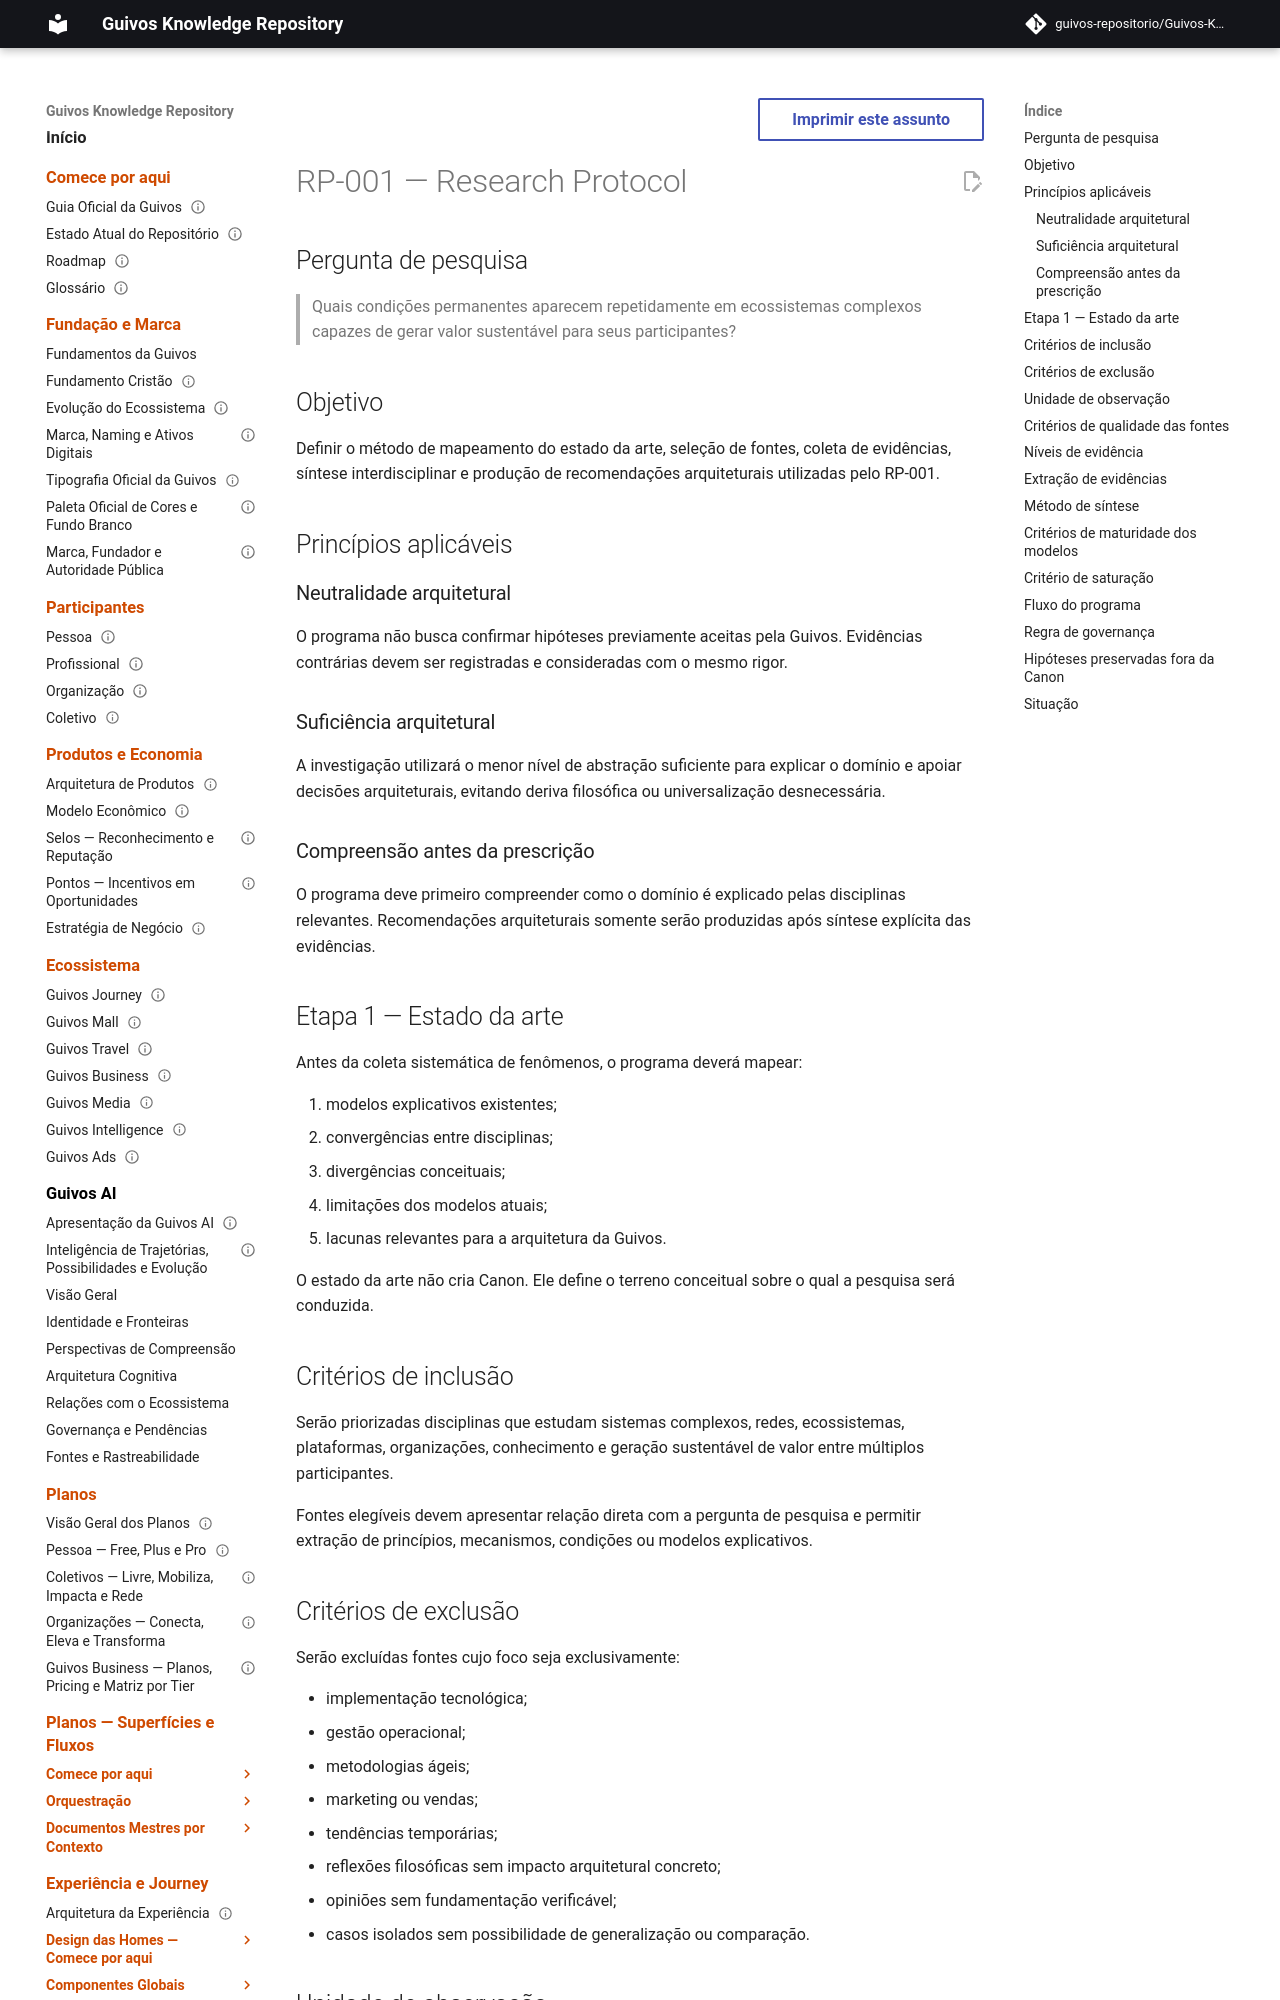

repository: guivos-repositorio/Guivos-Knowledge-Repository · page: research/RP-001/protocol/index.html · generator: mkdocs

---
id: RP-001-PROTOCOL
title: Research Protocol
status: draft
version: 0.2.0
owner: Guivos Research
last_updated: 2026-06-29
---

# RP-001 — Research Protocol

## Pergunta de pesquisa

> Quais condições permanentes aparecem repetidamente em ecossistemas complexos capazes de gerar valor sustentável para seus participantes?

## Objetivo

Definir o método de mapeamento do estado da arte, seleção de fontes, coleta de evidências, síntese interdisciplinar e produção de recomendações arquiteturais utilizadas pelo RP-001.

## Princípios aplicáveis

### Neutralidade arquitetural

O programa não busca confirmar hipóteses previamente aceitas pela Guivos. Evidências contrárias devem ser registradas e consideradas com o mesmo rigor.

### Suficiência arquitetural

A investigação utilizará o menor nível de abstração suficiente para explicar o domínio e apoiar decisões arquiteturais, evitando deriva filosófica ou universalização desnecessária.

### Compreensão antes da prescrição

O programa deve primeiro compreender como o domínio é explicado pelas disciplinas relevantes. Recomendações arquiteturais somente serão produzidas após síntese explícita das evidências.

## Etapa 1 — Estado da arte

Antes da coleta sistemática de fenômenos, o programa deverá mapear:

1. modelos explicativos existentes;
2. convergências entre disciplinas;
3. divergências conceituais;
4. limitações dos modelos atuais;
5. lacunas relevantes para a arquitetura da Guivos.

O estado da arte não cria Canon. Ele define o terreno conceitual sobre o qual a pesquisa será conduzida.

## Critérios de inclusão

Serão priorizadas disciplinas que estudam sistemas complexos, redes, ecossistemas, plataformas, organizações, conhecimento e geração sustentável de valor entre múltiplos participantes.

Fontes elegíveis devem apresentar relação direta com a pergunta de pesquisa e permitir extração de princípios, mecanismos, condições ou modelos explicativos.

## Critérios de exclusão

Serão excluídas fontes cujo foco seja exclusivamente:

- implementação tecnológica;
- gestão operacional;
- metodologias ágeis;
- marketing ou vendas;
- tendências temporárias;
- reflexões filosóficas sem impacto arquitetural concreto;
- opiniões sem fundamentação verificável;
- casos isolados sem possibilidade de generalização ou comparação.
